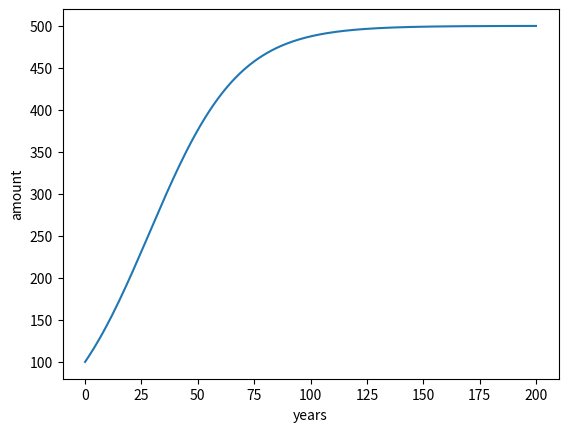

Python code for this plot:
import numpy as np
import matplotlib.pyplot as plt
x0 = 100                      # initial population
rho = 5                       # growth rate in %
R = 500                       # max population (carrying capacity)
N = 200                       # number of years

index_set = range(N + 1)
x = np.zeros(len(index_set))

x[0] = x0
for n in index_set[1:]:
    x[n] = x[n - 1] + (rho / 100) * x[n - 1] * (1 - x[n - 1] / R)

plt.plot(index_set, x)
plt.xlabel('years')
plt.ylabel('amount')
plt.show()
